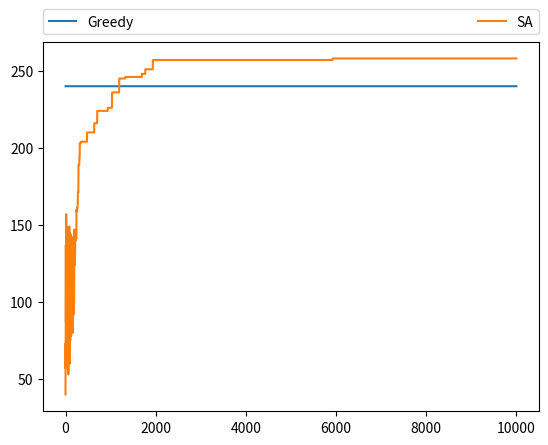

Generate this figure with matplotlib:
import numpy as np
import random
import math


# number of items
N = 100

# weight limit
W = 3000

# weights of items
w = np.array([430, 763, 965, 848, 481, 336, 346, 381, 252, 218, 234, 906, 398,
              749, 343, 281, 773, 589, 896, 342, 640, 935, 876, 456, 629, 296,
              515, 946, 843, 554, 655, 906, 528, 273, 477, 347, 495, 294, 638,
              552, 607, 815, 394, 608, 694, 905, 826, 528, 739, 628, 810, 709,
              822, 296, 657, 654, 653, 892, 410, 812, 780, 469, 837, 450, 417,
              688, 308, 345, 616, 904, 827, 453, 690, 782, 626, 752, 994, 236,
              924, 303, 881, 617, 241, 559, 337, 930, 352, 922, 377, 865, 825,
              536, 499, 729, 359, 897, 959, 293, 658, 983])

# values of items
v = np.array([25, 27, 15, 25, 13, 15, 18, 24, 25, 30, 12, 18, 28, 30, 20, 26,
              24, 30, 14, 20, 15, 30, 18, 26, 16, 24, 11, 16, 14, 13, 13, 14,
              30, 12, 21, 13, 12, 28, 22, 14, 10, 20, 28, 19, 30, 16, 12, 24,
              28, 27, 29, 18, 16, 27, 30, 29, 17, 19, 26, 12, 24, 15, 27, 16,
              15, 15, 19, 14, 22, 30, 19, 30, 19, 24, 27, 16, 12, 27, 24, 17,
              12, 18, 11, 14, 25, 13, 23, 11, 26, 22, 12, 13, 15, 20, 20, 24,
              12, 10, 14, 13])


def neighbor_bag(bag):
    """
    Return a "neighbor" of the current bag.
    """

    next_bag = list(bag)
    weight = 0
    for i in next_bag:
        weight+=w[i]
    for i in range(2):
        x = random.randint(0,N-1)
        while x in next_bag:
            x = random.randint(0,N-1)
        next_bag.append(x)
        weight+= w[x]
    #print(next_bag)
    while weight >W:
        a =random.randrange(len(next_bag))
        weight-=w[next_bag[a]]
        next_bag.pop(a)
        '''
        x = random.randint(0,N-1)
        while x in next_bag:
            x = random.randint(0,N-1)
        next_bag.append(x)
        weight+= w[x]
        '''
        #print(next_bag)
        #print("aa")
        #print(next_bag)
        #print("bb")
    #print(next_bag)
    return next_bag  # TODO


def accept_bag(new_val, old_val, T):
    """
    Return True if we should accept the new bag.  False otherwise.

    You may use any acceptance probability metric you chose, but we
    suggest accepting with probabilities:
    1                            -->  if new_val > old_val
    exp((new_val - old_val) / T) -->  if old_val >= new_val
    """
    if new_val>old_val:
        #print("true")
        return True
    else:
        #print(np.exp((new_val - old_val) / T) > 0.5)
        return math.exp((new_val - old_val) / T) > 0.5



def simulated_annealing():
    """
    Simulated Annealing Algorithm

    Return list of bag values while annealing and final bag: (vals, bag)

    NOTE: Make sure that your algorithm ends up beating the greedy algorithm!
    We will give full credit for any solution that beats the greedy algorithm
    consistently.
    """
    TRIALS = 10000
    T = 1000.0
    DECAY = 0.98

    vals = []
    sim_val = 0
    sim_bag = []

    for trial in range(TRIALS):
        
        # Pick a random neighbor
        next_bag = neighbor_bag(sim_bag)
        next_val = sum([v[i] for i in next_bag])
        #print("aaa")
        # print(next_bag)
        # Accept with some probability
        if accept_bag(next_val, sim_val, T):
            sim_val = next_val
            sim_bag = next_bag
        #print("bbb")
        # Update temperature
        T *= DECAY

        # Update vals
        vals += [sim_val]

    return np.array(vals), sim_bag


def greedy():
    """
    Greedy Algorithm -- maximuze v/w
    """
    vw_ratio = sorted(map(
        lambda x: (x, 1.*v[x]/w[x]), range(N)), key=lambda x: -x[1])
    greedy_val = 0
    greedy_weight = 0
    greedy_bag = []
    index = 0
    while greedy_weight + w[vw_ratio[index][0]] < W:
        greedy_val += v[vw_ratio[index][0]]
        greedy_weight += w[vw_ratio[index][0]]
        greedy_bag += [vw_ratio[index][0]]
        index += 1

    return greedy_val, greedy_weight, greedy_bag


if __name__ == "__main__":

    greedy_val, greedy_weight, greedy_bag = greedy()
    print("Greedy Algorithm:\nValue:{}, Weight:{}\nBag:{}".format(greedy_val,
          greedy_weight, greedy_bag))

    SA_trace, sim_bag = simulated_annealing()
    sim_val = sum([v[i] for i in sim_bag])
    sim_weight = sum([w[i] for i in sim_bag])
    print("Simulated Algorithm:\nValue:{}, Weight:{}\nBag:{}".format(sim_val,
          sim_weight, sim_bag))

    import matplotlib.pyplot as plt
    plt.plot([greedy_val]*len(SA_trace), label="Greedy")
    
    plt.plot(SA_trace, label="SA")

    plt.legend(bbox_to_anchor=(0., 1.02, 1., .102), loc=3,
               ncol=2, mode="expand", borderaxespad=0.)

    plt.show()